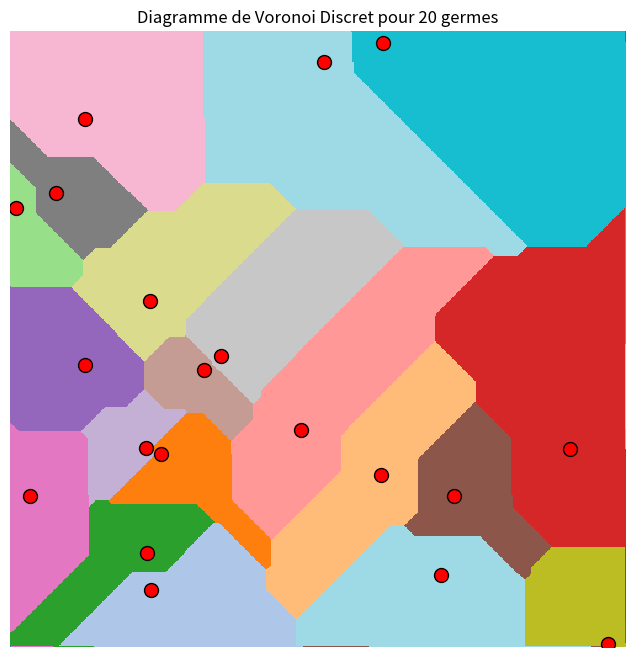

This chart was generated by the following Python code:
import random
import numpy as np
import matplotlib.pyplot as plt
from matplotlib.colors import ListedColormap


def calcul_voronoi(image, germes):
    """
    Algorithme séquentiel pour calculer le diagramme de Voronoï discret avec masques avant et arrière.

    Paramètres :
        image (numpy.ndarray) : Tableau représentant l'image (initialisé à np.inf).
        germes (list of tuples) : Liste des coordonnées des germes.

    Retourne :
        numpy.ndarray : Tableau contenant les indices des germes assignés à chaque pixel.
    """
    rows, cols = image.shape  # Récupération des dimensions de l'image (hauteur et largeur)

    # Création d'une matrice pour assigner chaque pixel à un germe, initialisée à -1 (aucun germe)
    voronoi_map = np.full((rows, cols), -1)

    # Initialisation des germes dans la carte Voronoï
    for idx, (x, y) in enumerate(germes):
        image[x, y] = 0  # La distance du germe à lui-même est 0
        voronoi_map[x, y] = idx  # Assigner un index au germe dans la carte Voronoï

    # Définition des masques de voisinage avant (haut, gauche, diagonaux) et arrière (bas, droite, diagonaux)
    masque_avant = [(0, -1), (-1, 0), (-1, -1), (-1, 1)]
    masque_arriere = [(0, 1), (1, 0), (1, -1), (1, 1)]

    # Étape avant : Parcours de l'image de haut-gauche à bas-droit
    for i in range(1, rows):
        for j in range(1, cols):
            min_distance = image[i, j]  # Initialisation de la distance minimale au pixel actuel
            closest_seed = voronoi_map[i, j]  # Récupération du germe associé au pixel
            # Vérification des voisins dans la direction "avant" (haut et gauche)
            for dx, dy in masque_avant:
                x, y = i + dx, j + dy
                # Vérification des limites de l'image pour éviter des erreurs d'indexation
                if 0 <= x < rows and 0 <= y < cols:
                    if image[x, y] + 1 < min_distance:  # Si un voisin est plus proche
                        min_distance = image[x, y] + 1
                        closest_seed = voronoi_map[x, y]  # Mise à jour du germe le plus proche
            image[i, j] = min_distance  # Mettre à jour la distance minimale pour le pixel
            voronoi_map[i, j] = closest_seed  # Mettre à jour le germe assigné au pixel

    # Étape arrière : Parcours de l'image de bas-droit à haut-gauche
    for i in range(rows - 2, -1, -1):
        for j in range(cols - 2, -1, -1):
            min_distance = image[i, j]  # Initialisation de la distance minimale
            closest_seed = voronoi_map[i, j]  # Initialisation du germe associé
            # Vérification des voisins dans la direction "arrière" (bas et droite)
            for dx, dy in masque_arriere:
                x, y = i + dx, j + dy
                if 0 <= x < rows and 0 <= y < cols:
                    if image[x, y] + 1 < min_distance:  # Si un voisin est plus proche
                        min_distance = image[x, y] + 1
                        closest_seed = voronoi_map[x, y]  # Mise à jour du germe le plus proche
            image[i, j] = min_distance  # Mettre à jour la distance minimale pour le pixel
            voronoi_map[i, j] = closest_seed  # Mettre à jour le germe assigné au pixel

    return voronoi_map  # Retourner la carte de Voronoï, avec l'index des germes pour chaque pixel


def afficher_voronoi(voronoi_map, germes, nb_germes):
    """
    Affiche le diagramme de Voronoï discret avec des zones colorées.

    Paramètres :
        voronoi_map (numpy.ndarray) : Tableau des indices des germes assignés à chaque pixel.
        germes (list of tuples) : Liste des coordonnées des germes.
    """

    # Créer une palette de couleurs avec la fonction 'tab20' (20 couleurs distinctes)
    cmap = ListedColormap(plt.cm.get_cmap('tab20').colors[:nb_germes])

    # Créer une figure pour afficher l'image
    plt.figure(figsize=(8, 8))
    plt.imshow(voronoi_map, cmap=cmap, interpolation='nearest')  # Afficher la carte de Voronoï avec la palette

    # Afficher les positions des germes en rouge sur l'image
    for idx, (x, y) in enumerate(germes):
        plt.scatter(y, x, color='red', edgecolor='black', s=100, label=f"Germe {idx}")  # Marquer les germes
    
    plt.title(f"Diagramme de Voronoi Discret pour {nb_germes} germes")  # Titre de l'image
    plt.axis("off")  # Désactiver l'affichage des axes
    plt.show()  # Afficher l'image avec matplotlib


# Taille de l'image (500x500 pixels)
width, height = 500, 500

# Initialiser l'image avec des distances infinies
image = np.full((width, height), np.inf)

# Nombre de germes (20 dans cet exemple)
nb_germes = 20

# Générer des germes aléatoires dans l'image
germes = np.array([(random.randint(0, width-1), random.randint(0, height-1)) for _ in range(nb_germes)])

# Calculer le diagramme de Voronoï en utilisant les germes générés
voronoi_map = calcul_voronoi(image, germes)

# Afficher le diagramme de Voronoï avec les germes marqués
afficher_voronoi(voronoi_map, germes, nb_germes)
